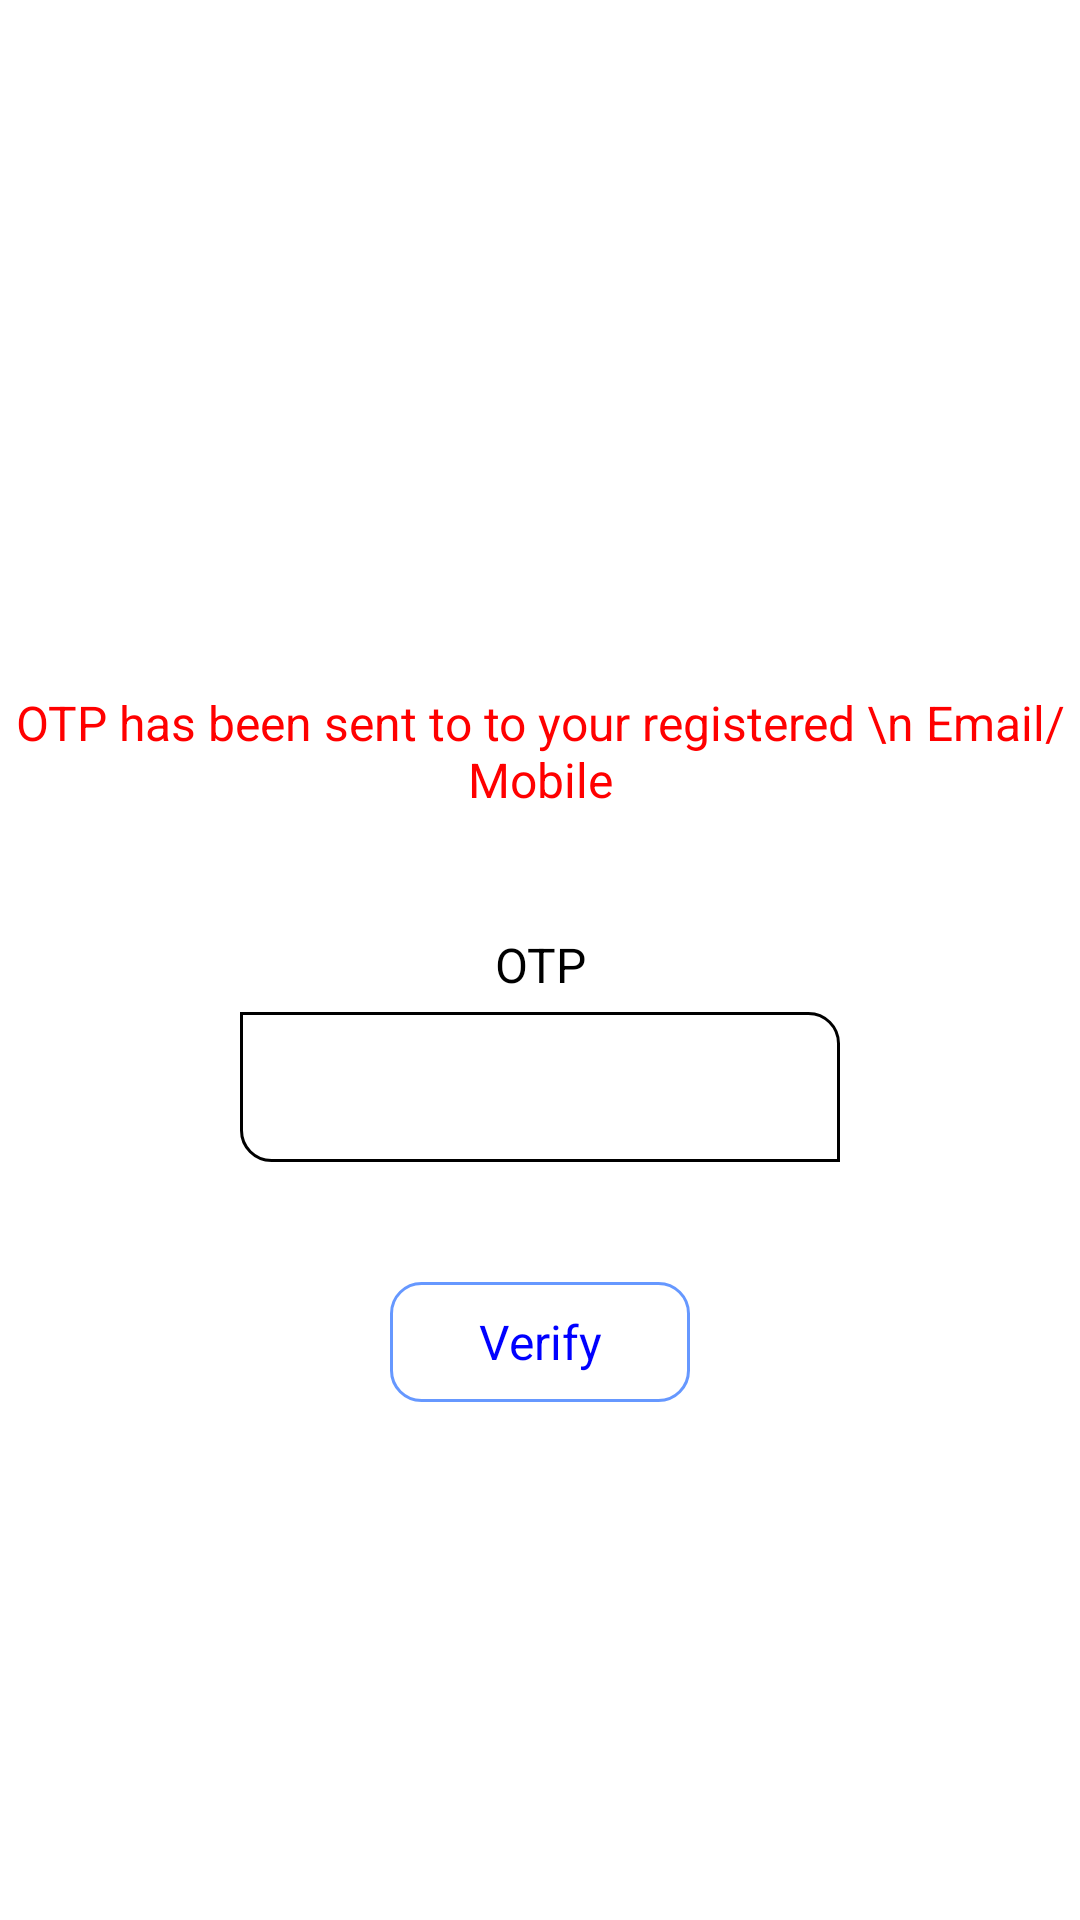

Produce the Android XML layout that renders to this screen, including the resource entries it uses.
<!-- AndroidManifest.xml: application theme Theme.KreditBro -->
<!-- res/layout/activity_otp.xml -->
<?xml version="1.0" encoding="utf-8"?>
<LinearLayout xmlns:android="http://schemas.android.com/apk/res/android"
    xmlns:app="http://schemas.android.com/apk/res-auto"
    xmlns:tools="http://schemas.android.com/tools"
    android:layout_width="match_parent"
    android:layout_height="match_parent"
    tools:context=".OtpActivity"
    android:orientation="vertical"
    >


    <ImageView
        android:layout_width="match_parent"
        android:layout_height="200dp"
        android:src="@drawable/logo"
        android:padding="10dp"
        android:layout_marginBottom="20dp"/>

    <TextView
        android:layout_width="match_parent"
        android:layout_height="wrap_content"
        android:text="OTP has been sent to to your registered \n Email/Mobile"
        android:textSize="16dp"
        android:textColor="@color/red"
        android:gravity="center"
        android:layout_marginBottom="40dp"
        android:layout_marginTop="10dp"/>
    <TextView
        android:layout_width="match_parent"
        android:layout_height="wrap_content"
        android:text="OTP"
        android:textSize="16dp"
        android:textColor="@color/black"
        android:gravity="center"/>


    <EditText
        android:id="@+id/edt_OTP"
        android:layout_width="200dp"
        android:layout_height="50dp"
        android:background="@drawable/editbackground"
        android:layout_marginHorizontal="10dp"
        android:layout_marginTop="5dp"
        android:paddingLeft="10dp"
        android:inputType="number"
        android:maxLength="10"
        android:layout_gravity="center"/>


<LinearLayout
    android:id="@+id/lin_verify"
    android:layout_width="100dp"
    android:layout_height="40dp"
    android:background="@drawable/verifyback"
    android:layout_marginTop="40dp"
    android:layout_gravity="center"
    >

    <TextView
        android:id="@+id/verify"
        android:layout_width="match_parent"
        android:layout_height="match_parent"
        android:text="Verify"
        android:gravity="center"
        android:textSize="16dp"
        android:textColor="#0000FF"/>


</LinearLayout>



</LinearLayout>
<!-- resources referenced by this layout -->
<resources>
  <color name="black">#FF000000</color>
  <color name="red">#FF0000</color>
  <!-- drawable editbackground (drawable) -->
  <?xml version="1.0" encoding="utf-8"?>
  <shape xmlns:android="http://schemas.android.com/apk/res/android" android:shape="rectangle" >
      <solid android:color="@android:color/white"  />
      <stroke android:width="1dp" android:color="#000"/>
      <corners android:bottomLeftRadius="10dp" android:topRightRadius="10dp"/>
  
  </shape>
  <!-- drawable verifyback (drawable) -->
  <?xml version="1.0" encoding="utf-8"?>
  <shape xmlns:android="http://schemas.android.com/apk/res/android" android:shape="rectangle" >
      <solid android:color="@android:color/white" />
      <stroke android:width="1dp" android:color="#6698FF"/>
      <corners android:radius="10dp"/>
      />
  </shape>
  <style name="Theme.KreditBro" parent="Theme.MaterialComponents.DayNight.NoActionBar">
          
          <item name="colorPrimary">@color/purple_500</item>
          <item name="colorPrimaryVariant">@color/purple_700</item>
          <item name="colorOnPrimary">@color/white</item>
          
          <item name="colorSecondary">@color/teal_200</item>
          <item name="colorSecondaryVariant">@color/teal_700</item>
          <item name="colorOnSecondary">@color/black</item>
          
          <item name="android:statusBarColor">?attr/colorPrimaryVariant</item>
          
      </style>
  <color name="purple_500">#FF6200EE</color>
  <color name="purple_700">#FF3700B3</color>
  <color name="white">#FFFFFFFF</color>
  <color name="teal_200">#FF03DAC5</color>
  <color name="teal_700">#FF018786</color>
</resources>
